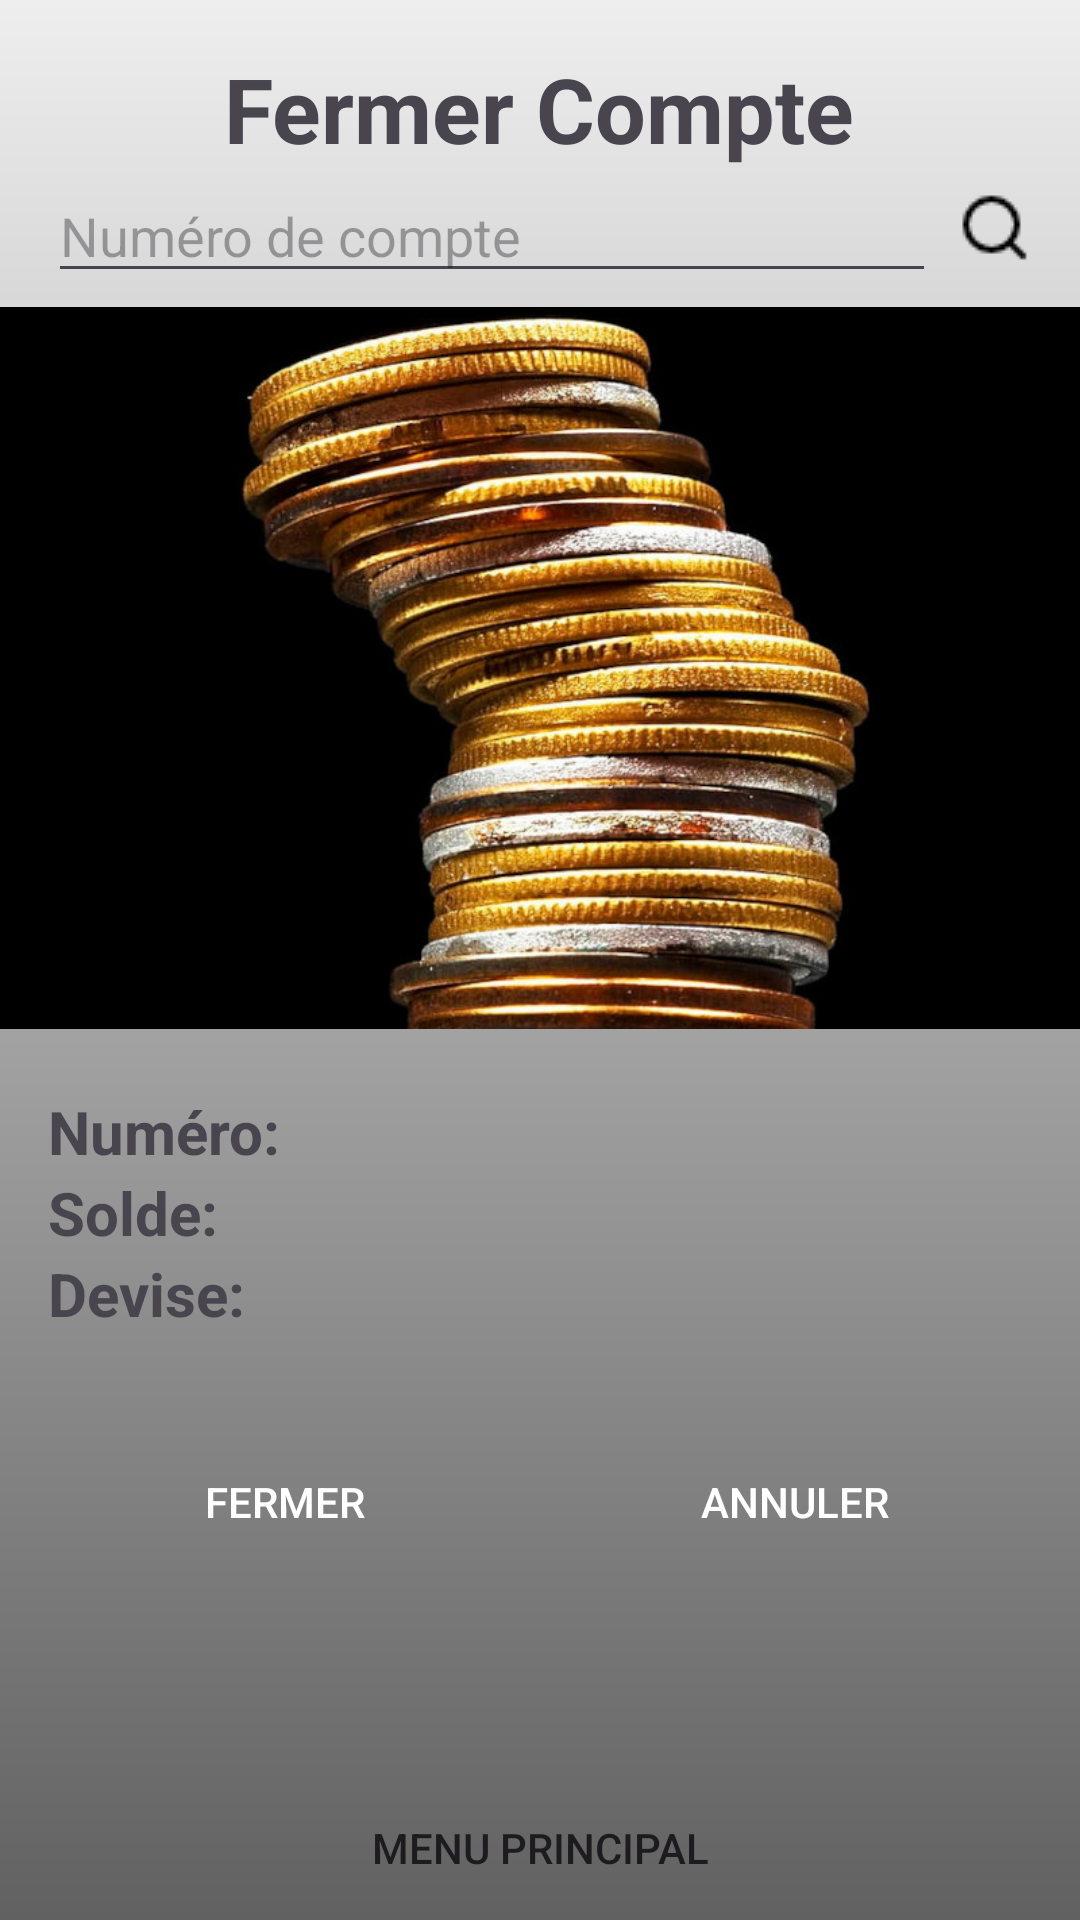

This screen was rendered from an Android layout file. Write that file and the resources it references.
<!-- AndroidManifest.xml: application theme Theme.examen_final_renebarber -->
<!-- res/layout/delete_compte_activity.xml -->
<?xml version="1.0" encoding="utf-8"?>
<RelativeLayout xmlns:android="http://schemas.android.com/apk/res/android"
    android:layout_width="match_parent"
    android:layout_height="match_parent">

    
    <ImageView
        android:layout_width="match_parent"
        android:layout_height="match_parent"
        android:src="@drawable/gradient_background"
        android:scaleType="fitXY"/>

    
    <TextView
        android:id="@+id/text_view_title"
        android:layout_width="wrap_content"
        android:layout_height="wrap_content"
        android:text="Fermer Compte"
        android:textSize="30sp"
        android:textStyle="bold"
        android:layout_marginTop="16dp"
        android:layout_centerHorizontal="true" />

    
    <LinearLayout
        android:id="@+id/searchLayout"
        android:layout_width="match_parent"
        android:layout_height="wrap_content"
        android:layout_below="@id/text_view_title"
        android:layout_marginLeft="16dp"
        android:layout_marginRight="8dp"
        android:orientation="horizontal">

        <EditText
            android:id="@+id/editTextSearch"
            android:layout_width="0dp"
            android:layout_height="wrap_content"
            android:layout_weight="1"
            android:hint="Numéro de compte"/>

        
        <ImageButton
            android:id="@+id/imageButtonSearch"
            android:layout_width="wrap_content"
            android:layout_height="wrap_content"
            android:src="@drawable/search"
            android:background="?android:attr/selectableItemBackground"
            android:padding="8dp"/>

    </LinearLayout>


    
    <ImageView
        android:id="@+id/imageViewCompte"
        android:layout_width="match_parent"
        android:layout_height="250dp"
        android:layout_below="@id/searchLayout"
        android:src="@drawable/default_image" />

    
    <LinearLayout
        android:id="@+id/dataLayout"
        android:layout_width="match_parent"
        android:layout_height="wrap_content"
        android:layout_below="@id/imageViewCompte"
        android:orientation="vertical"
        android:padding="16dp">

        
        <LinearLayout
            android:layout_width="match_parent"
            android:layout_height="wrap_content"
            android:orientation="horizontal">

            <TextView
                android:id="@+id/textViewNumeroLabel"
                android:layout_width="wrap_content"
                android:layout_height="wrap_content"
                android:text="Numéro:"
                android:textStyle="bold"
                android:textSize="20sp" />

            <TextView
                android:id="@+id/textViewNumero"
                android:layout_width="wrap_content"
                android:layout_height="wrap_content"
                android:layout_marginStart="8dp"
                android:textSize="18sp" />

        </LinearLayout>

        
        <LinearLayout
            android:layout_width="match_parent"
            android:layout_height="wrap_content"
            android:orientation="horizontal">

            <TextView
                android:id="@+id/textViewSoldeLabel"
                android:layout_width="wrap_content"
                android:layout_height="wrap_content"
                android:text="Solde:"
                android:textStyle="bold"
                android:textSize="20sp" />

            <TextView
                android:id="@+id/textViewSolde"
                android:layout_width="wrap_content"
                android:layout_height="wrap_content"
                android:layout_marginStart="8dp"
                android:textSize="18sp" />

        </LinearLayout>

        
        <LinearLayout
            android:layout_width="match_parent"
            android:layout_height="wrap_content"
            android:orientation="horizontal">

            <TextView
                android:id="@+id/textViewDeviseLabel"
                android:layout_width="wrap_content"
                android:layout_height="wrap_content"
                android:text="Devise:"
                android:textStyle="bold"
                android:textSize="20sp" />

            <TextView
                android:id="@+id/textViewDevise"
                android:layout_width="wrap_content"
                android:layout_height="wrap_content"
                android:layout_marginStart="8dp"
                android:textSize="18sp" />

        </LinearLayout>
    </LinearLayout>

    
    <LinearLayout
        android:id="@+id/fermerLayout"
        android:layout_width="match_parent"
        android:layout_height="wrap_content"
        android:layout_below="@id/dataLayout"
        android:orientation="vertical"
        android:padding="16dp">

        
        <LinearLayout
            android:layout_width="match_parent"
            android:layout_height="wrap_content"
            android:orientation="horizontal"
            android:layout_marginStart="4dp"
            android:layout_marginEnd="4dp">

            
            <Button
                android:id="@+id/buttonFermer"
                android:layout_width="0dp"
                android:layout_height="wrap_content"
                android:layout_weight="1"
                android:text="Fermer"
                android:background="@drawable/button_rectangular"
                android:textColor="@android:color/white"
                android:layout_marginEnd="10dp"/>

            
            <Button
                android:id="@+id/buttonAnnuler"
                android:layout_width="0dp"
                android:layout_height="wrap_content"
                android:layout_weight="1"
                android:text="Annuler"
                android:background="@drawable/button_rectangular"
                android:textColor="@android:color/white"
                android:layout_marginStart="10dp"/>
        </LinearLayout>

    </LinearLayout>

    
    <Button
        android:id="@+id/buttonBackToMain"
        android:layout_width="match_parent"
        android:layout_height="wrap_content"
        android:text="Menu Principal"
        android:layout_alignParentBottom="true"
        android:background="@drawable/button_rectangular"/>
</RelativeLayout>
<!-- resources referenced by this layout -->
<resources>
  <!-- drawable button_rectangular (drawable) -->
  <shape xmlns:android="http://schemas.android.com/apk/res/android"
      android:shape="rectangle">
  </shape>
  <!-- drawable default_image: jpg bitmap (drawable, 104831 bytes) -->
  <!-- drawable gradient_background (drawable) -->
  <shape xmlns:android="http://schemas.android.com/apk/res/android"
      android:shape="rectangle">
  
      <gradient
          android:angle="90"
          android:startColor="#616161"
          android:endColor="#EEEEEE" />
  </shape>
  <!-- drawable search: png bitmap (drawable, 479 bytes) -->
  <style name="Theme.examen_final_renebarber" parent="Base.Theme.examen_final_renebarber" />
  <style name="Base.Theme.examen_final_renebarber" parent="Theme.Material3.DayNight">
          
          <item name="colorPrimary">@color/primary_color</item>
      </style>
  <color name="primary_color">#2E7D32</color>
</resources>
